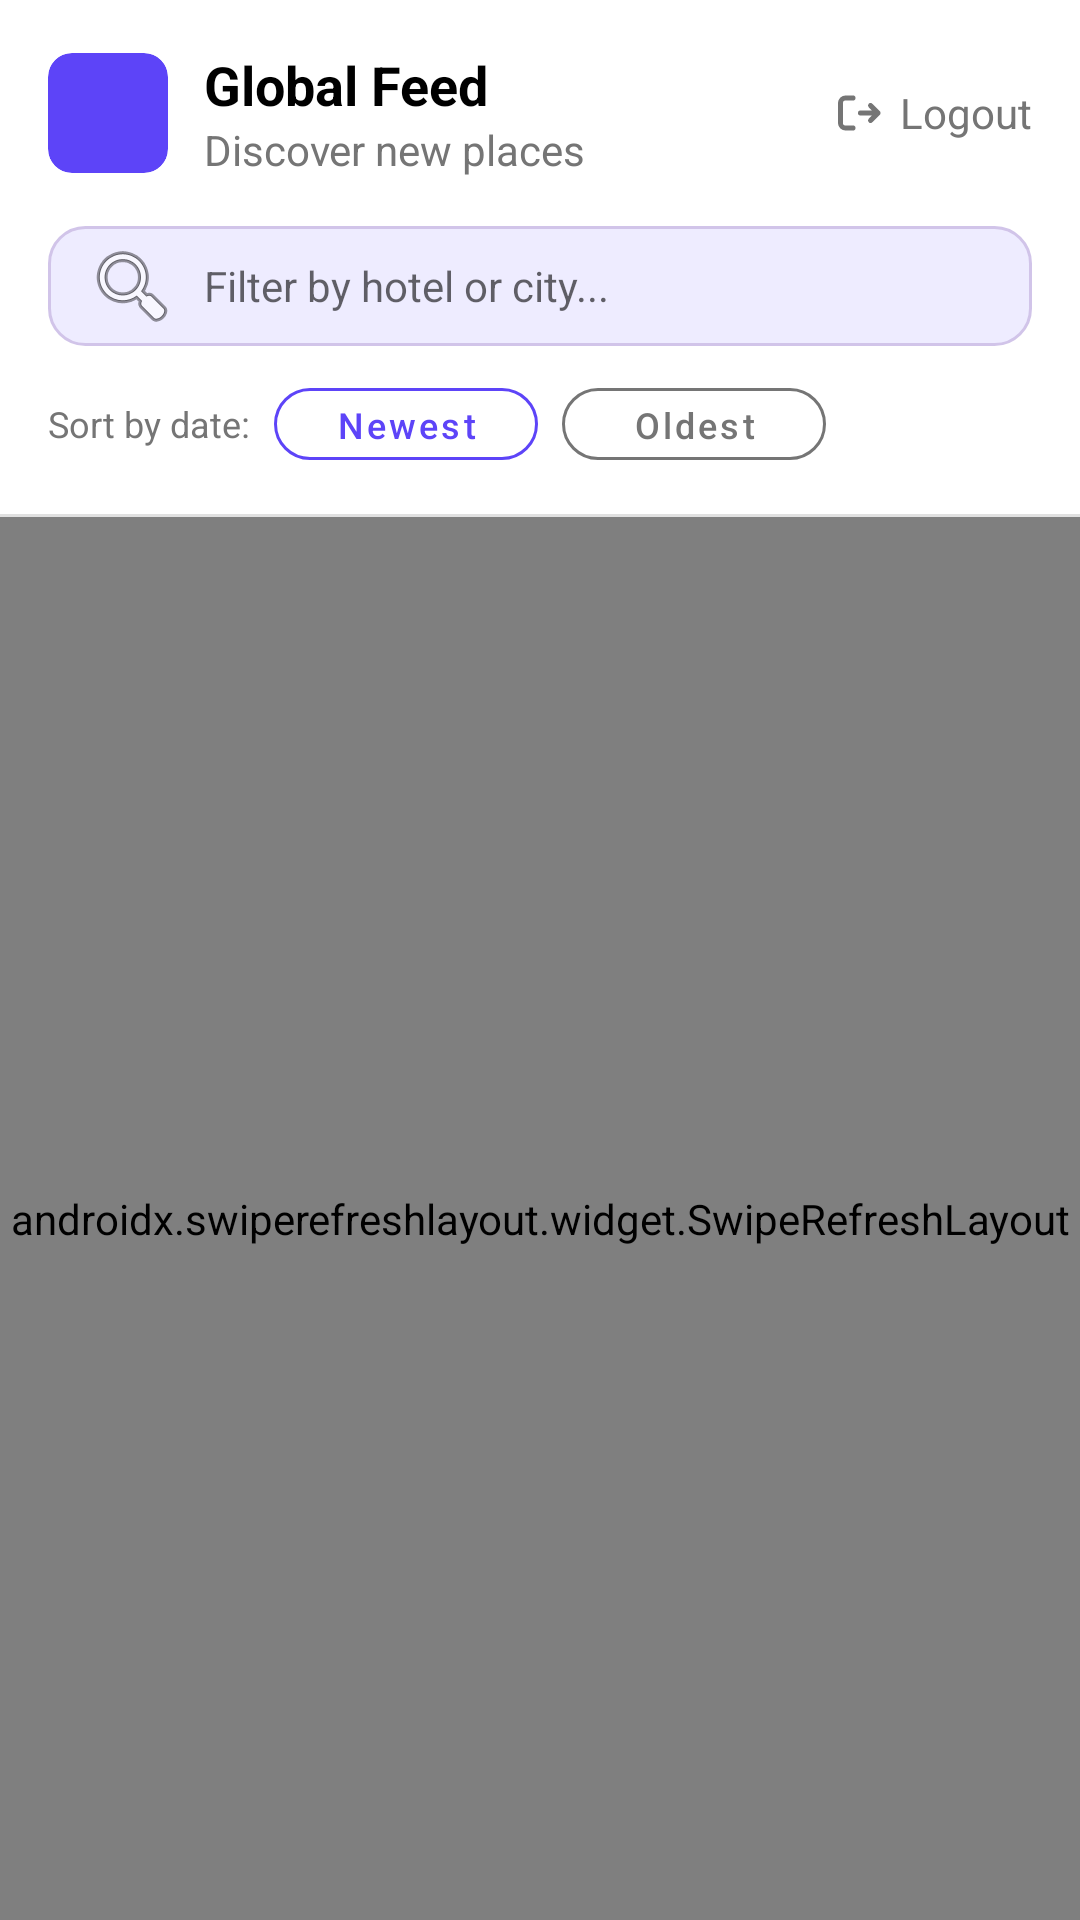

Here is an Android app screen rendered from its layout file. Give the layout XML and the strings, colors and styles it references.
<!-- AndroidManifest.xml: application theme Theme.StayRate -->
<!-- res/layout/fragment_feed.xml -->
<?xml version="1.0" encoding="utf-8"?>
<androidx.constraintlayout.widget.ConstraintLayout xmlns:android="http://schemas.android.com/apk/res/android"
    xmlns:app="http://schemas.android.com/apk/res-auto"
    android:layout_width="match_parent"
    android:layout_height="match_parent"
    android:background="@color/background_light">

    <androidx.constraintlayout.widget.ConstraintLayout
        android:id="@+id/header_layout"
        android:layout_width="match_parent"
        android:layout_height="wrap_content"
        android:background="@color/white"
        android:padding="16dp"
        app:layout_constraintTop_toTopOf="parent">

        <androidx.cardview.widget.CardView
            android:id="@+id/globe_icon_card"
            android:layout_width="40dp"
            android:layout_height="40dp"
            app:cardBackgroundColor="@color/purple_primary"
            app:cardCornerRadius="8dp"
            app:cardElevation="0dp"
            app:layout_constraintBottom_toBottomOf="parent"
            app:layout_constraintStart_toStartOf="parent"
            app:layout_constraintTop_toTopOf="parent">

            <ImageView
                android:layout_width="24dp"
                android:layout_height="24dp"
                android:layout_gravity="center"
                android:src="@drawable/ic_globe"
                app:tint="@color/white" />
        </androidx.cardview.widget.CardView>

        <TextView
            android:id="@+id/title_text"
            android:layout_width="wrap_content"
            android:layout_height="wrap_content"
            android:layout_marginStart="12dp"
            android:text="@string/global_feed"
            android:textColor="@color/black"
            android:textSize="18sp"
            android:textStyle="bold"
            app:layout_constraintBottom_toTopOf="@id/subtitle_text"
            app:layout_constraintStart_toEndOf="@id/globe_icon_card"
            app:layout_constraintTop_toTopOf="parent"
            app:layout_constraintVertical_chainStyle="packed" />

        <TextView
            android:id="@+id/subtitle_text"
            android:layout_width="wrap_content"
            android:layout_height="wrap_content"
            android:text="@string/discover_new_places"
            android:textColor="@color/gray_text"
            android:textSize="14sp"
            app:layout_constraintBottom_toBottomOf="parent"
            app:layout_constraintStart_toStartOf="@id/title_text"
            app:layout_constraintTop_toBottomOf="@id/title_text" />

        <LinearLayout
            android:id="@+id/logout_button"
            android:layout_width="wrap_content"
            android:layout_height="wrap_content"
            android:clickable="true"
            android:focusable="true"
            android:gravity="center_vertical"
            android:orientation="horizontal"
            app:layout_constraintBottom_toBottomOf="parent"
            app:layout_constraintEnd_toEndOf="parent"
            app:layout_constraintTop_toTopOf="parent">

            <ImageView
                android:layout_width="20dp"
                android:layout_height="20dp"
                android:src="@drawable/ic_logout"
                app:tint="@color/gray_text" />

            <TextView
                android:layout_width="wrap_content"
                android:layout_height="wrap_content"
                android:layout_marginStart="4dp"
                android:text="@string/logout"
                android:textColor="@color/gray_text"
                android:textSize="14sp" />
        </LinearLayout>

    </androidx.constraintlayout.widget.ConstraintLayout>

    <LinearLayout
        android:id="@+id/filter_layout"
        android:layout_width="match_parent"
        android:layout_height="wrap_content"
        android:background="@color/white"
        android:orientation="vertical"
        android:paddingHorizontal="16dp"
        android:paddingBottom="12dp"
        app:layout_constraintTop_toBottomOf="@id/header_layout">

        <EditText
            android:id="@+id/search_edit_text"
            android:layout_width="match_parent"
            android:layout_height="40dp"
            android:background="@drawable/bg_api_rating"
            android:drawableStart="@android:drawable/ic_menu_search"
            android:drawablePadding="8dp"
            android:hint="Filter by hotel or city..."
            android:inputType="text"
            android:paddingHorizontal="12dp"
            android:textSize="14sp" />

        <HorizontalScrollView
            android:layout_width="match_parent"
            android:layout_height="wrap_content"
            android:layout_marginTop="8dp"
            android:scrollbars="none">

            <LinearLayout
                android:layout_width="wrap_content"
                android:layout_height="wrap_content"
                android:orientation="horizontal">

                <TextView
                    android:layout_width="wrap_content"
                    android:layout_height="wrap_content"
                    android:layout_gravity="center_vertical"
                    android:text="Sort by date:"
                    android:textColor="@color/gray_text"
                    android:textSize="12sp"
                    android:layout_marginEnd="8dp" />

                <com.google.android.material.button.MaterialButton
                    android:id="@+id/sort_newest_button"
                    style="@style/Widget.MaterialComponents.Button.OutlinedButton"
                    android:layout_width="wrap_content"
                    android:layout_height="36dp"
                    android:paddingHorizontal="8dp"
                    android:text="Newest"
                    android:textAllCaps="false"
                    android:textSize="12sp"
                    app:cornerRadius="18dp"
                    app:strokeColor="@color/purple_primary" />

                <com.google.android.material.button.MaterialButton
                    android:id="@+id/sort_oldest_button"
                    style="@style/Widget.MaterialComponents.Button.OutlinedButton"
                    android:layout_width="wrap_content"
                    android:layout_height="36dp"
                    android:layout_marginStart="8dp"
                    android:paddingHorizontal="8dp"
                    android:text="Oldest"
                    android:textAllCaps="false"
                    android:textSize="12sp"
                    app:cornerRadius="18dp"
                    app:strokeColor="@color/gray_text"
                    android:textColor="@color/gray_text"/>
            </LinearLayout>
        </HorizontalScrollView>
    </LinearLayout>

    <View
        android:id="@+id/divider"
        android:layout_width="match_parent"
        android:layout_height="1dp"
        android:background="#E0E0E0"
        app:layout_constraintTop_toBottomOf="@id/filter_layout" />

    <androidx.swiperefreshlayout.widget.SwipeRefreshLayout
        android:id="@+id/swipe_refresh_layout"
        android:layout_width="match_parent"
        android:layout_height="0dp"
        app:layout_constraintBottom_toBottomOf="parent"
        app:layout_constraintTop_toBottomOf="@id/divider">

        <androidx.recyclerview.widget.RecyclerView
            android:id="@+id/feed_recycler_view"
            android:layout_width="match_parent"
            android:layout_height="match_parent"
            android:clipToPadding="false"
            android:padding="8dp" />
    </androidx.swiperefreshlayout.widget.SwipeRefreshLayout>

    <ProgressBar
        android:id="@+id/feed_progress_bar"
        android:layout_width="wrap_content"
        android:layout_height="wrap_content"
        android:visibility="gone"
        app:layout_constraintBottom_toBottomOf="parent"
        app:layout_constraintEnd_toEndOf="parent"
        app:layout_constraintStart_toStartOf="parent"
        app:layout_constraintTop_toTopOf="parent" />

</androidx.constraintlayout.widget.ConstraintLayout>
<!-- resources referenced by this layout -->
<resources>
  <color name="background_light">#F8F9FE</color>
  <color name="black">#FF000000</color>
  <color name="gray_text">#757575</color>
  <color name="purple_primary">#5D44F8</color>
  <color name="white">#FFFFFFFF</color>
  <!-- drawable bg_api_rating (drawable) -->
  <?xml version="1.0" encoding="utf-8"?>
  <shape xmlns:android="http://schemas.android.com/apk/res/android">
      <solid android:color="@color/purple_light" />
      <corners android:radius="12dp" />
      <stroke android:width="1dp" android:color="#D1C4E9" />
  </shape>
  <!-- drawable ic_logout (drawable) -->
  <vector xmlns:android="http://schemas.android.com/apk/res/android"
      android:width="24dp"
      android:height="24dp"
      android:viewportWidth="24"
      android:viewportHeight="24">
      <path
          android:strokeColor="#000000"
          android:strokeWidth="2"
          android:strokeLineCap="round"
          android:strokeLineJoin="round"
          android:pathData="M10,6H7C5.9,6 5,6.9 5,8v8c0,1.1 0.9,2 2,2h3" />
      <path
          android:strokeColor="#000000"
          android:strokeWidth="2"
          android:strokeLineCap="round"
          android:strokeLineJoin="round"
          android:pathData="M13,12h7m0,0l-3-3m3,3l-3,3" />
  </vector>
  <string name="discover_new_places">Discover new places</string>
  <string name="global_feed">Global Feed</string>
  <string name="logout">Logout</string>
  <style name="Theme.StayRate" parent="Theme.MaterialComponents.DayNight.NoActionBar">
          
          <item name="colorPrimary">@color/purple_primary</item>
          <item name="colorPrimaryVariant">@color/purple_primary</item>
          <item name="colorOnPrimary">@color/white</item>
  
          
          <item name="colorSecondary">@color/purple_light</item>
          <item name="colorSecondaryVariant">@color/purple_primary</item>
          <item name="colorOnSecondary">@color/black</item>
  
          
          <item name="android:windowBackground">@color/background_light</item>
          <item name="colorSurface">@color/white</item>
          <item name="colorOnSurface">@color/black</item>
  
          
          <item name="android:statusBarColor">@color/purple_primary</item>
      </style>
  <color name="purple_light">#EEECFF</color>
</resources>
